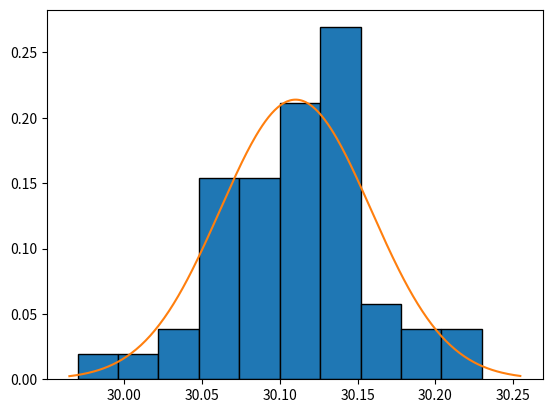

Source code (Python):
import matplotlib.pyplot as plt # Для графиков
import scipy.stats as sps       # Для математических функций
import numpy as np              # Для базовых вычислений

massivchik = [
    30.050, 30.050, 30.100, 30.090, 30.140, 30.230,
    30.110, 30.150, 30.090, 30.130, 30.150, 30.070,
    30.130, 30.130, 30.170, 30.070, 30.110, 30.110,
    30.130, 30.150, 30.040, 30.150, 30.080, 30.130,
    29.970, 30.120, 30.110, 30.170, 30.030, 30.090,
    30.010, 30.190, 30.150, 30.110, 30.070, 30.090,
    30.110, 30.130, 30.090, 30.130, 30.130, 30.090,
    30.070, 30.210, 30.110, 30.070, 30.110,
    30.170, 30.120, 30.180, 30.090, 30.050
]

Srednearifm_X = np.mean(massivchik)        # Среднее арифмитическое
Srednekvad_Sx = np.std(massivchik)         # Среднеквадратичное отклонение
TochkiArray_N = len(massivchik)            # Кол-во точек в массиве
Bins_n = 10                                # Бины (размер синих столбцов в гистограмме)
Razmah = max(massivchik) - min(massivchik) # Вычисление размаха для шагов разбиения
Steps_h = Razmah / Bins_n                  # Шаги разбиения для теор.частоты

# На 3, т.к в нормальном распределении 99.7% значений лежат в пределах трех среднеквадратических отклонений от среднего (От куда, до куда)
DiapozonX_gauss = np.arange(Srednearifm_X - 3 * Srednekvad_Sx, Srednearifm_X + 3 * Srednekvad_Sx, 0.001)

z_gauss = [float((i - Srednearifm_X) / Srednekvad_Sx) for i in DiapozonX_gauss] # Массив аргументов функции Лапласа Z для плотности вероятности
PlotnostVeroyaJ_gauss = sps.norm.pdf(z_gauss)                                   # Функция плотности вероятности j(z) (Лапласа)
Chastota_gauss = [float(TochkiArray_N * Steps_h / Srednekvad_Sx * i) for i in PlotnostVeroyaJ_gauss]  # Массив теоретической частоты
Veroyatnost_gauss = [float(i / TochkiArray_N) for i in Chastota_gauss]                                # Массив теоретической вероятности

plt.hist(massivchik, bins=Bins_n, edgecolor='black', weights=np.ones_like(massivchik) / TochkiArray_N) # Гистограмма (по значениям)
plt.plot(DiapozonX_gauss, Veroyatnost_gauss)                                                           # График по координатам
plt.show()                                                                                             # Вывод